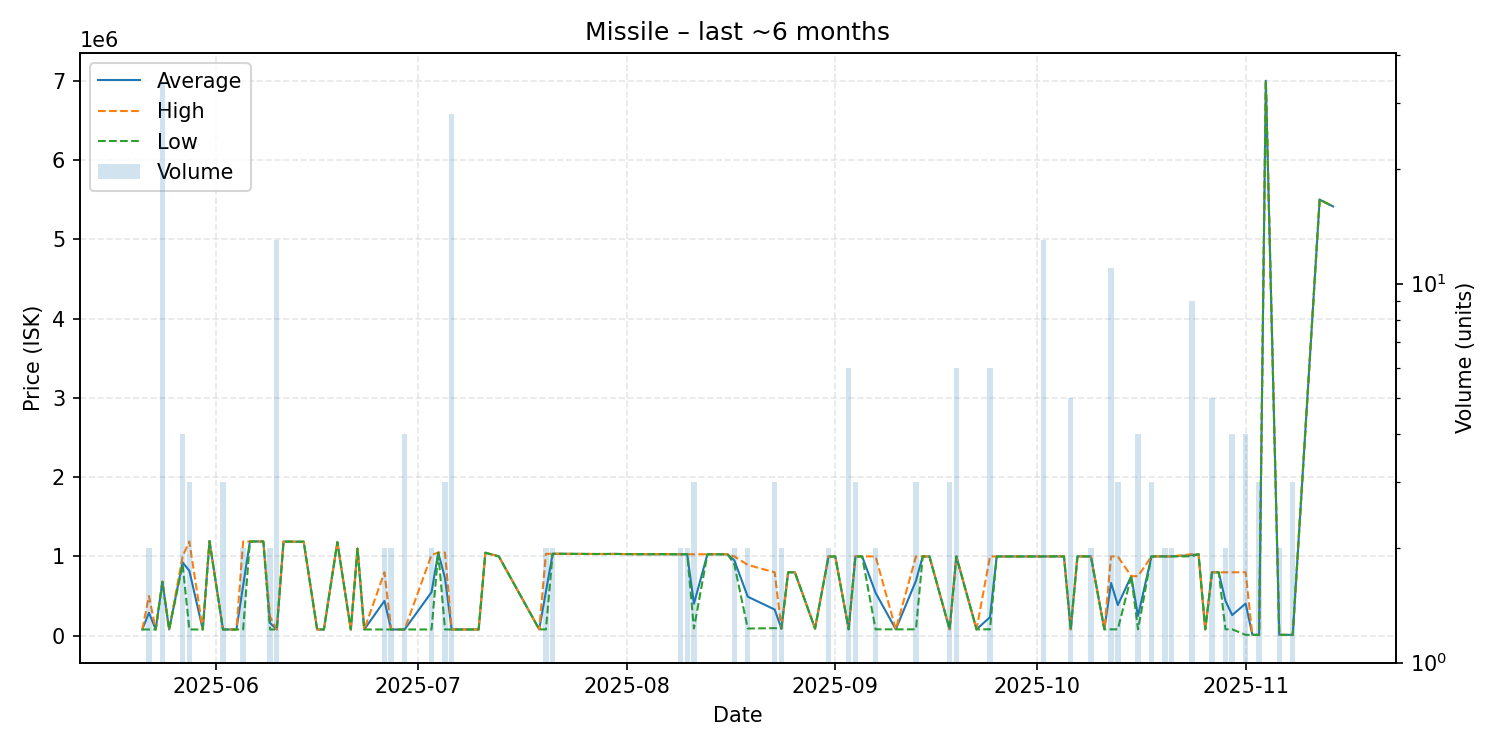

The table this chart was drawn from, first rows:
date, average, highest, lowest, order_count, volume
2025-05-21, 78050, 78050, 78050, 1, 1
2025-05-22, 289025, 500000, 78050, 2, 2
2025-05-23, 78050, 78050, 78050, 1, 1
2025-05-24, 678671, 685000, 678000, 8, 34
2025-05-25, 78050, 78050, 78050, 1, 1
2025-05-27, 924750, 999000, 900000, 2, 4
2025-05-28, 818683, 1189000, 78050, 3, 3
2025-05-30, 78060, 78060, 78060, 1, 1
2025-05-31, 1193000, 1193000, 1193000, 1, 1
2025-06-02, 78110, 78110, 78110, 2, 3
2025-06-04, 78110, 78110, 78110, 1, 1
2025-06-05, 633555, 1189000, 78110, 2, 2
2025-06-06, 1187000, 1187000, 1187000, 1, 1
2025-06-07, 1188000, 1188000, 1188000, 1, 1
2025-06-08, 1188000, 1188000, 1188000, 1, 1
2025-06-09, 159060, 240000, 78120, 2, 2
2025-06-10, 78112, 78120, 78110, 4, 13
2025-06-11, 1187000, 1187000, 1187000, 1, 1
2025-06-13, 1185000, 1185000, 1185000, 1, 1
2025-06-14, 1185000, 1185000, 1185000, 1, 1
2025-06-16, 78160, 78160, 78160, 1, 1
2025-06-17, 78170, 78170, 78170, 1, 1
2025-06-19, 1179000, 1179000, 1179000, 1, 1
2025-06-21, 78170, 78170, 78170, 1, 1
2025-06-22, 1097000, 1097000, 1097000, 1, 1
2025-06-23, 78170, 78170, 78170, 1, 1
2025-06-26, 439090, 800000, 78180, 2, 2
2025-06-27, 78190, 78190, 78190, 1, 2
2025-06-28, 78190, 78190, 78190, 1, 1
2025-06-29, 78192, 78200, 78190, 3, 4
2025-07-03, 548595, 1019000, 78190, 2, 2
2025-07-04, 1048000, 1048000, 1048000, 1, 1
2025-07-05, 725060, 1048500, 78180, 3, 3
2025-07-06, 78180, 78180, 78180, 2, 28
2025-07-10, 78160, 78160, 78160, 1, 1
2025-07-11, 1046000, 1046000, 1046000, 1, 1
2025-07-13, 1000000, 1000000, 1000000, 1, 1
2025-07-19, 80000, 80000, 80000, 1, 1
2025-07-20, 555095, 1032000, 78190, 2, 2
2025-07-21, 1033000, 1033000, 1033000, 2, 2
2025-07-27, 1030000, 1030000, 1030000, 1, 1
2025-07-29, 1030000, 1030000, 1030000, 1, 1
2025-07-30, 1031000, 1031000, 1031000, 1, 1
2025-08-02, 1028000, 1028000, 1028000, 1, 1
2025-08-05, 1027000, 1027000, 1027000, 1, 1
2025-08-06, 1028000, 1028000, 1028000, 1, 1
2025-08-09, 1026500, 1027000, 1026000, 2, 2
2025-08-10, 1027000, 1027000, 1027000, 2, 2
2025-08-11, 402333, 1027000, 90000, 2, 3
2025-08-13, 1027000, 1027000, 1027000, 1, 1
2025-08-16, 1026000, 1026000, 1026000, 1, 1
2025-08-17, 949900, 999800, 900000, 2, 2
2025-08-19, 491400, 892800, 90000, 2, 2
2025-08-23, 329633, 798900, 95000, 2, 3
2025-08-24, 90030, 90030, 90030, 1, 2
2025-08-25, 798900, 798900, 798900, 1, 1
2025-08-26, 799000, 799000, 799000, 1, 1
2025-08-29, 90030, 90030, 90030, 1, 1
2025-08-31, 999000, 999000, 999000, 2, 2
2025-09-01, 999000, 999000, 999000, 1, 1
... 46 more rows
